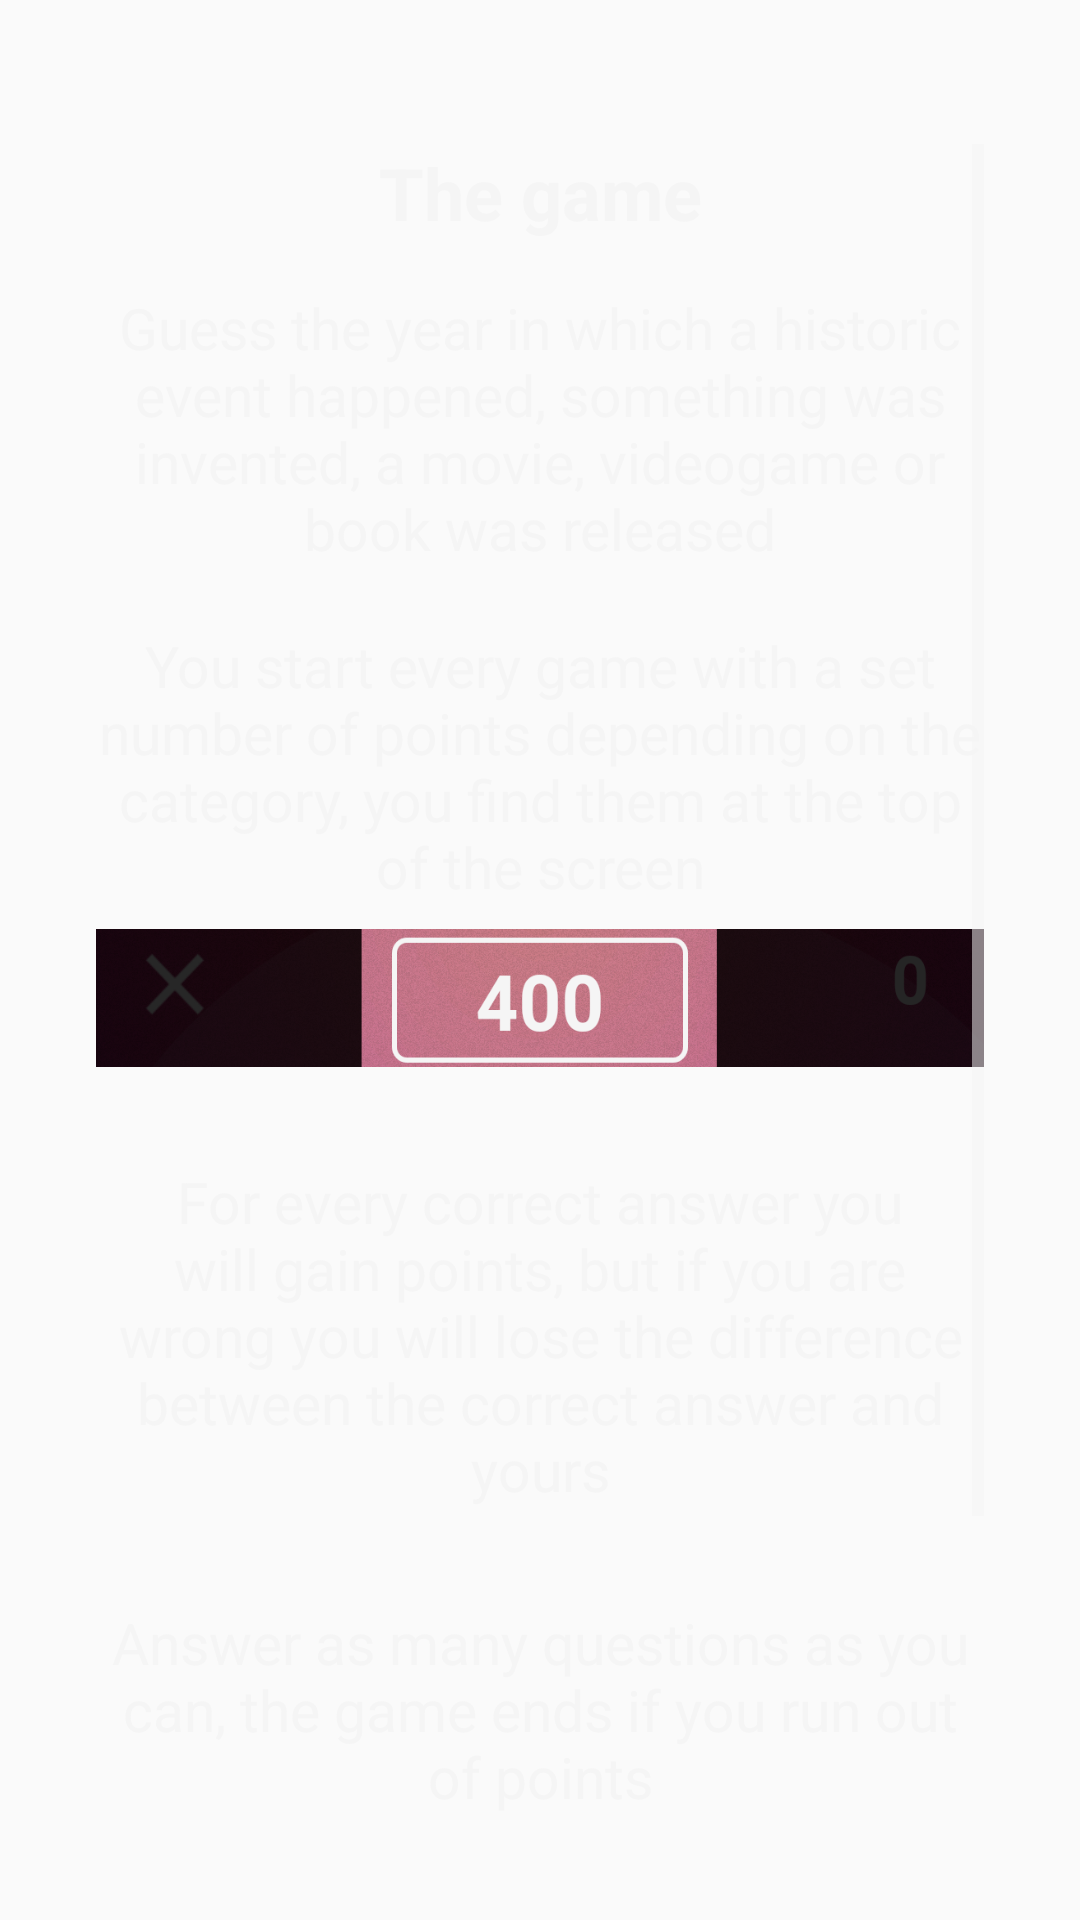

This screen was rendered from an Android layout file. Write that file and the resources it references.
<!-- AndroidManifest.xml: application theme AppTheme -->
<!-- res/layout/activity_tutorial1.xml -->
<?xml version="1.0" encoding="utf-8"?>
<RelativeLayout
    xmlns:android="http://schemas.android.com/apk/res/android"
    xmlns:tools="http://schemas.android.com/tools"
    android:layout_width="match_parent"
    android:layout_height="match_parent"
    android:padding="32dp"
    android:background="@drawable/sfondo"
    android:orientation="vertical"
    tools:context=".tutorial1">

    <ScrollView
        android:layout_width="match_parent"
        android:layout_height="match_parent"
        android:layout_marginTop="16dp">

    <LinearLayout
        android:layout_width="match_parent"
        android:layout_height="wrap_content"
        android:orientation="vertical">

        <TextView
            android:id="@+id/title"
            android:layout_width="match_parent"
            android:layout_height="wrap_content"
            android:text="@string/tenth"
            android:textColor="@color/white"
            android:textSize="24sp"
            android:textStyle="bold"
            android:gravity="center"
            />

            <LinearLayout
                android:layout_width="match_parent"
                android:layout_height="wrap_content"
                android:layout_marginTop="16dp"
                android:orientation="vertical">

                <TextView
                    android:id="@+id/nineth"
                    android:layout_width="match_parent"
                    android:layout_height="wrap_content"
                    android:gravity="center"
                    android:text="@string/nineth"
                    android:textColor="@color/white"
                    android:textSize="19sp" />

                <TextView
                    android:id="@+id/first"
                    android:layout_width="match_parent"
                    android:layout_height="wrap_content"
                    android:gravity="center"
                    android:text="@string/eleventh"
                    android:textColor="@color/white"
                    android:layout_marginTop="20dp"
                    android:textSize="19sp" />

                <ImageView
                    android:layout_width="match_parent"
                    android:layout_height="46dp"
                    android:layout_marginTop="8dp"
                    android:background="@drawable/tutorial_extra1" />

                <TextView
                    android:id="@+id/second"
                    android:layout_width="match_parent"
                    android:layout_height="wrap_content"
                    android:layout_marginTop="32dp"
                    android:gravity="center"
                    android:text="@string/twelth"
                    android:textColor="@color/white"
                    android:textSize="19sp" />

                <TextView
                    android:id="@+id/third"
                    android:layout_width="match_parent"
                    android:layout_height="wrap_content"
                    android:layout_marginTop="32dp"
                    android:gravity="center"
                    android:text="@string/thirteenth"
                    android:textColor="@color/white"
                    android:textSize="19sp" />

                <TextView
                    android:id="@+id/fourth"
                    android:layout_width="match_parent"
                    android:layout_height="wrap_content"
                    android:layout_marginTop="20dp"
                    android:gravity="center"
                    android:text="@string/goodluck"
                    android:textColor="@color/white"
                    android:textSize="19sp" />

            </LinearLayout>

        <TextView
            android:layout_width="match_parent"
            android:layout_height="0dp"
            android:layout_weight="2"/>

        <RelativeLayout
            android:layout_width="match_parent"
            android:layout_height="0dp"
            android:layout_weight="3">

            <Button
                android:id="@+id/quitButton"
                android:layout_width="wrap_content"
                android:layout_height="wrap_content"
                android:layout_alignParentEnd="true"
                android:layout_alignParentBottom="true"
                android:background="@null"
                android:layout_marginBottom="16dp"
                android:text="@string/close" />

        </RelativeLayout>

    </LinearLayout>

    </ScrollView>

</RelativeLayout>
<!-- resources referenced by this layout -->
<resources>
  <color name="white">#F5F5F5</color>
  <!-- drawable tutorial_extra1: png bitmap (drawable, 266623 bytes) -->
  <string name="close">close</string>
  <string name="eleventh">You start every game with a set number of points depending on the category, you find them at the top of the screen</string>
  <string name="goodluck">Good luck!</string>
  
  
      //MENU ACTIVITY
  <string name="nineth">Guess the year in which a historic event happened, something was invented, a movie, videogame or book was released</string>
  <string name="tenth">The game</string>
  <string name="thirteenth">Answer as many questions as you can, the game ends if you run out of points</string>
  <string name="twelth">For every correct answer you will gain points, but if you are wrong you will lose the difference between the correct answer and yours</string>
  <style name="AppTheme" parent="Theme.AppCompat.Light.NoActionBar">
          
          <item name="colorPrimary">@color/colorPrimary</item>
          <item name="colorPrimaryDark">@color/colorPrimaryDark</item>
          <item name="colorAccent">@color/black</item>
  
          <item name="android:textColorPrimary">@color/white</item>
          <item name="android:textColorPrimaryInverse">@color/white</item>
          <item name="android:textColorSecondary">@color/white</item>
          <item name="android:textColorSecondaryInverse">@color/white</item>
  
      </style>
  <color name="colorPrimary">#3F51B5</color>
  <color name="colorPrimaryDark">#303F9F</color>
  <color name="black">#000000</color>
</resources>
